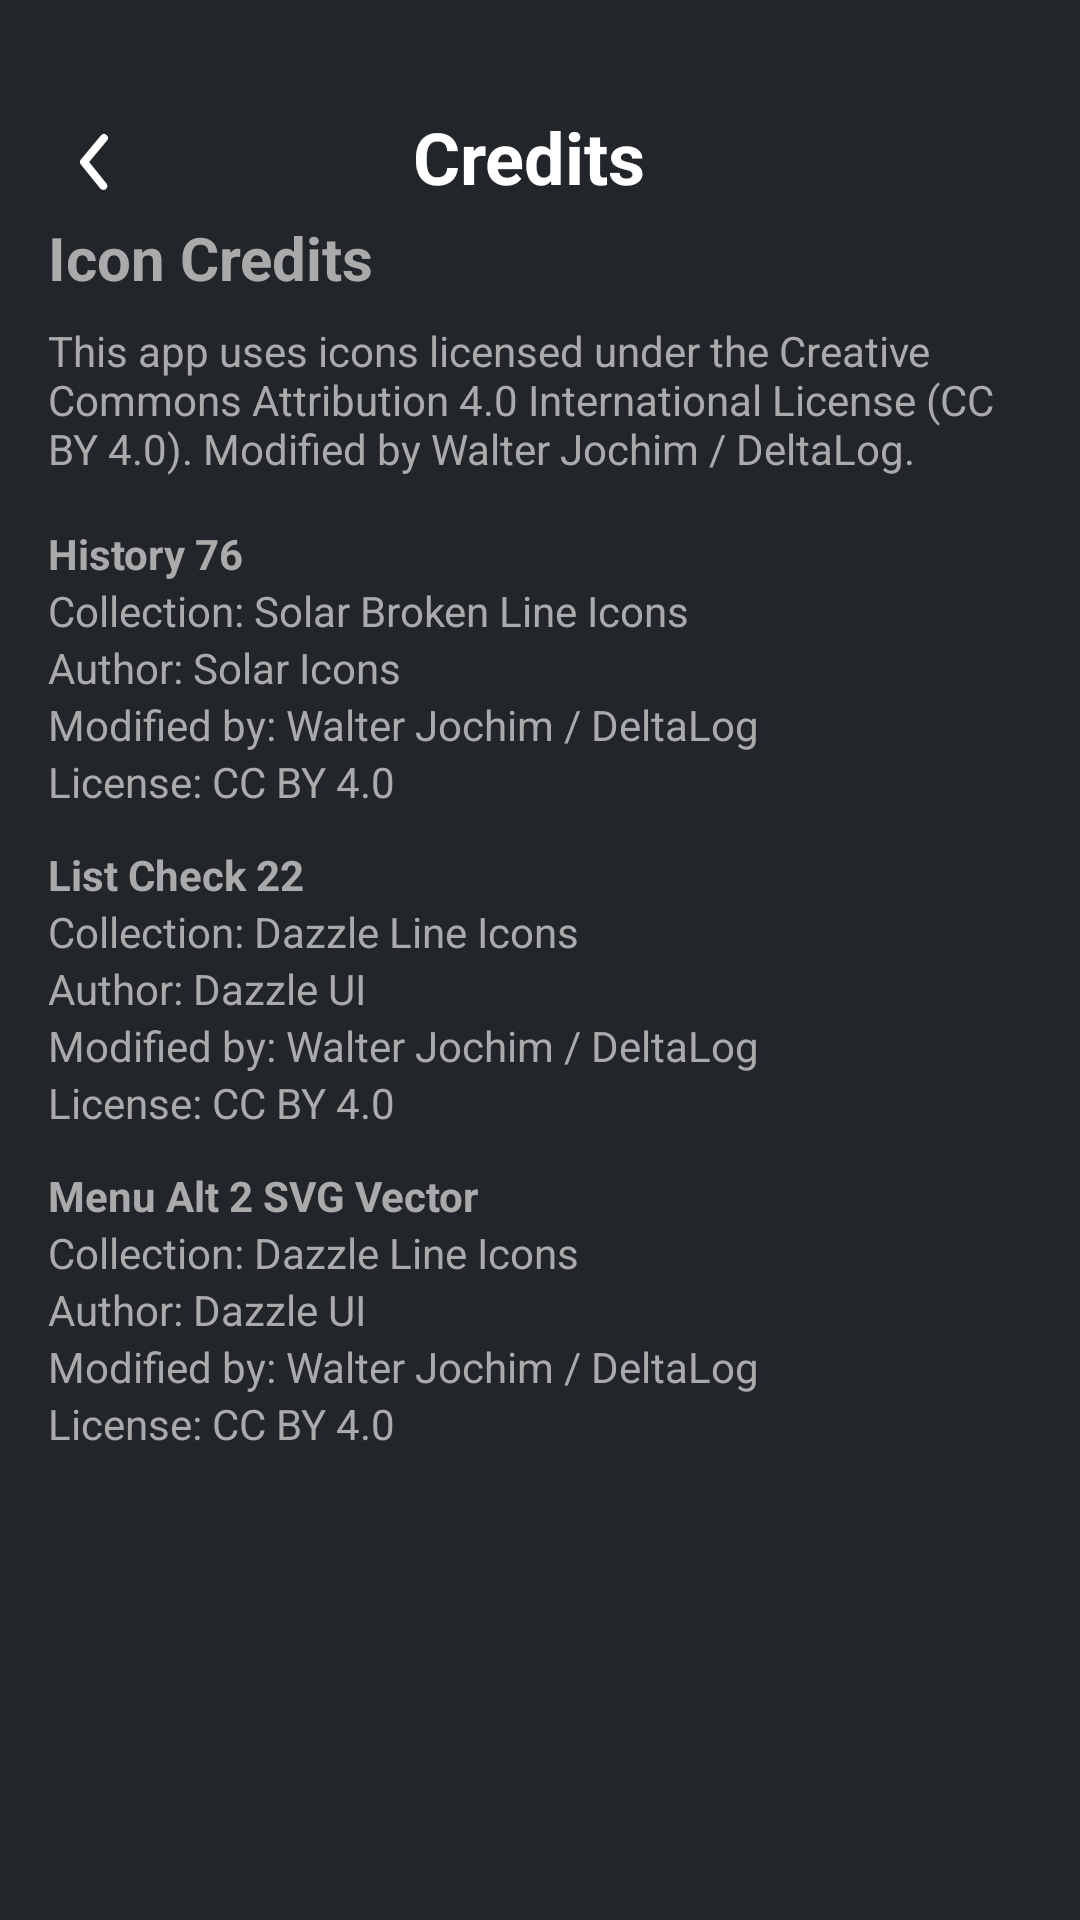

Produce the Android XML layout that renders to this screen, including the resource entries it uses.
<!-- AndroidManifest.xml: application theme Theme.DeltaLog -->
<!-- res/layout/activity_credits.xml -->
<?xml version="1.0" encoding="utf-8"?>
<ScrollView xmlns:android="http://schemas.android.com/apk/res/android"
    android:layout_width="match_parent"
    android:layout_height="match_parent"
    android:background="@color/background_gray"
    android:padding="16dp">

    <LinearLayout
        android:layout_width="match_parent"
        android:layout_height="wrap_content"
        android:orientation="vertical">

        <LinearLayout
            android:layout_width="match_parent"
            android:layout_height="wrap_content"
            android:layout_marginTop="20dp">

            
            <ImageView
                android:id="@+id/back_arrow"
                android:layout_width="32dp"
                android:layout_height="32dp"
                android:src="@drawable/ic_back_arrow"
                android:contentDescription="Back"
                android:layout_gravity="center_vertical"
                />

            <View
                android:layout_width="0dp"
                android:layout_height="0dp"
                android:layout_weight="0.7" />

            <TextView
                android:layout_width="wrap_content"
                android:layout_height="wrap_content"
                android:text="Credits"
                android:textSize="24sp"
                android:textStyle="bold"
                android:textColor="@color/white"
                android:layout_gravity="center_vertical"
                android:paddingBottom="4dp"
                />

            <View
                android:layout_width="0dp"
                android:layout_height="0dp"
                android:layout_weight="1" />


        </LinearLayout>


        
        <TextView
            android:layout_width="wrap_content"
            android:layout_height="wrap_content"
            android:text="Icon Credits"
            android:textStyle="bold"
            android:textSize="20sp"
            android:paddingBottom="8dp"
            android:textColor="@color/hint_gray"/>

        
        <TextView
            android:layout_width="wrap_content"
            android:layout_height="wrap_content"
            android:text="This app uses icons licensed under the Creative Commons Attribution 4.0 International License (CC BY 4.0). Modified by Walter Jochim / DeltaLog."
            android:textSize="14sp"
            android:paddingBottom="16dp"
            android:textColor="@color/hint_gray"/>

        
        <TextView
            android:layout_width="wrap_content"
            android:layout_height="wrap_content"
            android:text="History 76"
            android:textStyle="bold"
            android:textColor="@color/hint_gray"/>

        <TextView
            android:layout_width="wrap_content"
            android:layout_height="wrap_content"
            android:text="Collection: Solar Broken Line Icons"
            android:textColor="@color/hint_gray"/>

        <TextView
            android:layout_width="wrap_content"
            android:layout_height="wrap_content"
            android:text="Author: Solar Icons"
            android:textColor="@color/hint_gray"/>

        <TextView
            android:layout_width="wrap_content"
            android:layout_height="wrap_content"
            android:text="Modified by: Walter Jochim / DeltaLog"
            android:textColor="@color/hint_gray"/>

        <TextView
            android:layout_width="wrap_content"
            android:layout_height="wrap_content"
            android:text="License: CC BY 4.0"
            android:paddingBottom="12dp"
            android:textColor="@color/hint_gray"/>

        
        <TextView
            android:layout_width="wrap_content"
            android:layout_height="wrap_content"
            android:text="List Check 22"
            android:textStyle="bold"
            android:textColor="@color/hint_gray"/>

        <TextView
            android:layout_width="wrap_content"
            android:layout_height="wrap_content"
            android:text="Collection: Dazzle Line Icons"
            android:textColor="@color/hint_gray"/>

        <TextView
            android:layout_width="wrap_content"
            android:layout_height="wrap_content"
            android:text="Author: Dazzle UI"
            android:textColor="@color/hint_gray"/>

        <TextView
            android:layout_width="wrap_content"
            android:layout_height="wrap_content"
            android:text="Modified by: Walter Jochim / DeltaLog"
            android:textColor="@color/hint_gray"/>

        <TextView
            android:layout_width="wrap_content"
            android:layout_height="wrap_content"
            android:text="License: CC BY 4.0"
            android:paddingBottom="12dp"
            android:textColor="@color/hint_gray"/>

        
        <TextView
            android:layout_width="wrap_content"
            android:layout_height="wrap_content"
            android:text="Menu Alt 2 SVG Vector"
            android:textStyle="bold"
            android:textColor="@color/hint_gray"/>

        <TextView
            android:layout_width="wrap_content"
            android:layout_height="wrap_content"
            android:text="Collection: Dazzle Line Icons"
            android:textColor="@color/hint_gray"/>

        <TextView
            android:layout_width="wrap_content"
            android:layout_height="wrap_content"
            android:text="Author: Dazzle UI"
            android:textColor="@color/hint_gray"/>

        <TextView
            android:layout_width="wrap_content"
            android:layout_height="wrap_content"
            android:text="Modified by: Walter Jochim / DeltaLog"
            android:textColor="@color/hint_gray"/>

        <TextView
            android:layout_width="wrap_content"
            android:layout_height="wrap_content"
            android:text="License: CC BY 4.0"
            android:textColor="@color/hint_gray"/>
    </LinearLayout>
</ScrollView>
<!-- resources referenced by this layout -->
<resources>
  <color name="background_gray">#22262B</color>
  <color name="hint_gray">#AAAAAA</color>
  <color name="white">#FFFFFFFF</color>
  <!-- drawable ic_back_arrow (drawable) -->
  <vector xmlns:android="http://schemas.android.com/apk/res/android"
      android:width="800dp"
      android:height="800dp"
      android:viewportWidth="24"
      android:viewportHeight="24">
    <path
        android:pathData="M24,0l-0,24l-24,0l-0,-24z"
        android:strokeAlpha="0"
        android:fillColor="#FFFFFF"
        android:fillAlpha="0"/>
    <path
        android:pathData="M13.83,19a1,1 0,0 1,-0.78 -0.37l-4.83,-6a1,1 0,0 1,0 -1.27l5,-6a1,1 0,0 1,1.54 1.28L10.29,12l4.32,5.36a1,1 0,0 1,-0.78 1.64z"
        android:fillColor="#FFFFFF"/>
  </vector>
  <style name="Theme.DeltaLog" parent="Base.Theme.DeltaLog" />
  <style name="Base.Theme.DeltaLog" parent="Theme.Material3.DayNight.NoActionBar">
          
          
      </style>
</resources>
